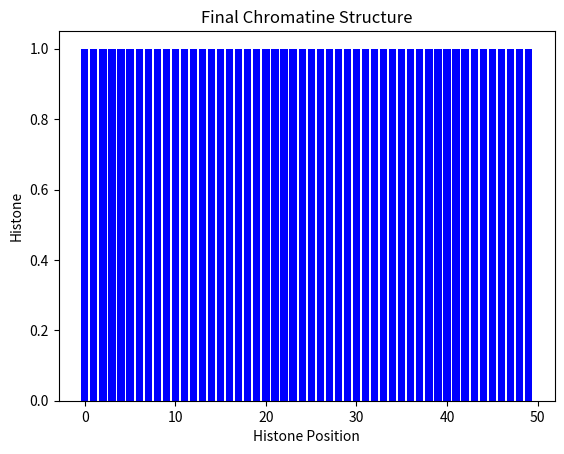

Reproduce this figure in Python.
import random
import matplotlib.pyplot as plt
from matplotlib.animation import FuncAnimation

class Chromatine:
    def __init__(self, histones_count):
        self.histones = ['H' for _ in range(histones_count)]
        self.new_histones = set()

    def regenerate_histones(self, positions):
        for pos in positions:
            if pos not in self.new_histones:
                self.new_histones.add(pos)
                self.histones[pos] = 'N'

class RNase:
    def __init__(self, chromatine, position=0):
        self.chromatine = chromatine
        self.position = position

    def move(self):
        movement = random.choice([-1, 1])
        self.position += movement
        self.position = max(0, min(self.position, len(self.chromatine.histones) - 1))

    def cleave_histone(self):
        if self.chromatine.histones[self.position] in {'H', 'N'}:
            self.chromatine.histones[self.position] = ' '

def visualize_chromatine(histones, rnase_position=None):
    plt.bar(range(len(histones)), [1] * len(histones),
            color=[('gray' if hist == ' ' else 'blue' if hist == 'H' else 'green' if hist == 'N' else 'red') for hist in histones])
    plt.title("Chromatine Structure")
    plt.xlabel("Histone Position")
    plt.ylabel("Histone")

    if rnase_position is not None:
        plt.arrow(rnase_position, 1.2, 0, 0.1, color='red', head_width=0.5, head_length=0.1)

# Function to update the plot in each animation frame
def update(frame):
    deleted_positions = []  # Keep track of deleted positions for regeneration
    for rnase in rnases:
        rnase.move()
        rnase.cleave_histone()
        deleted_positions.append(rnase.position)

    plt.clf()  # Clear the previous frame

    # Visualize chromatine structure with arrow indicating RNase position
    visualize_chromatine(chromatine.histones, rnase_position=rnases[0].position)

    # Regenerate histones at deleted positions
    chromatine.regenerate_histones(deleted_positions)

# Parameters for simulation
chromatine_size = 50
rnase_count = 1
simulation_steps = 20

# Initialize chromatine and RNase
chromatine = Chromatine(chromatine_size)
rnases = [RNase(chromatine) for _ in range(rnase_count)]

# Create an animated plot
fig, ax = plt.subplots()
ani = FuncAnimation(fig, update, frames=simulation_steps, repeat=False)
plt.show()

# Print a message when the simulation is done
print("Simulation is done!")

# Visualize the final state of the chromatine
plt.figure()
visualize_chromatine(chromatine.histones)
plt.title("Final Chromatine Structure")
plt.show()
